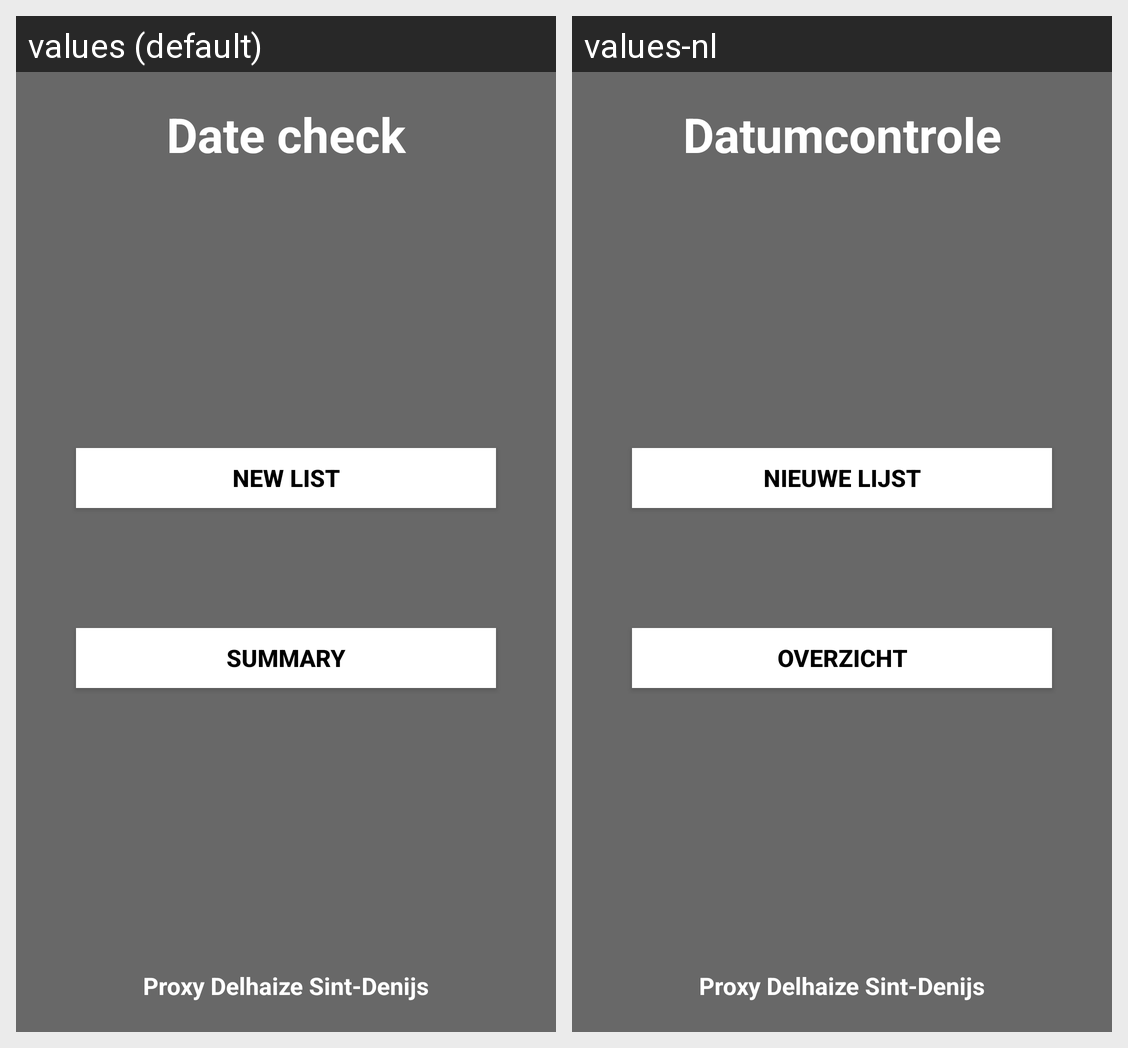

This grid shows one Android layout under two languages. Give, for every string resource on the screen, its name, the default text and each shown locale's text.
Android screen res/layout/activity_main_menu.xml rendered under 2 locales, left to right: values (default), values-nl. Device: Nexus 5 (rendered at 1080×1920; each locale shown at half size, 540×960, under a caption strip naming it); theme AppTheme.
Strings drawn on this screen, with the default value and each locale's value (text and hints the layout hard-codes, and strings that could not be matched under every locale, appear in the picture but are not listed):

start_title
  values: Date check
  values-nl: Datumcontrole

nieuwe_lijst
  values: New list
  values-nl: Nieuwe Lijst

overzicht
  values: Summary
  values-nl: Overzicht

proxy
  values: Proxy Delhaize Sint-Denijs
  values-nl: Proxy Delhaize Sint-Denijs
